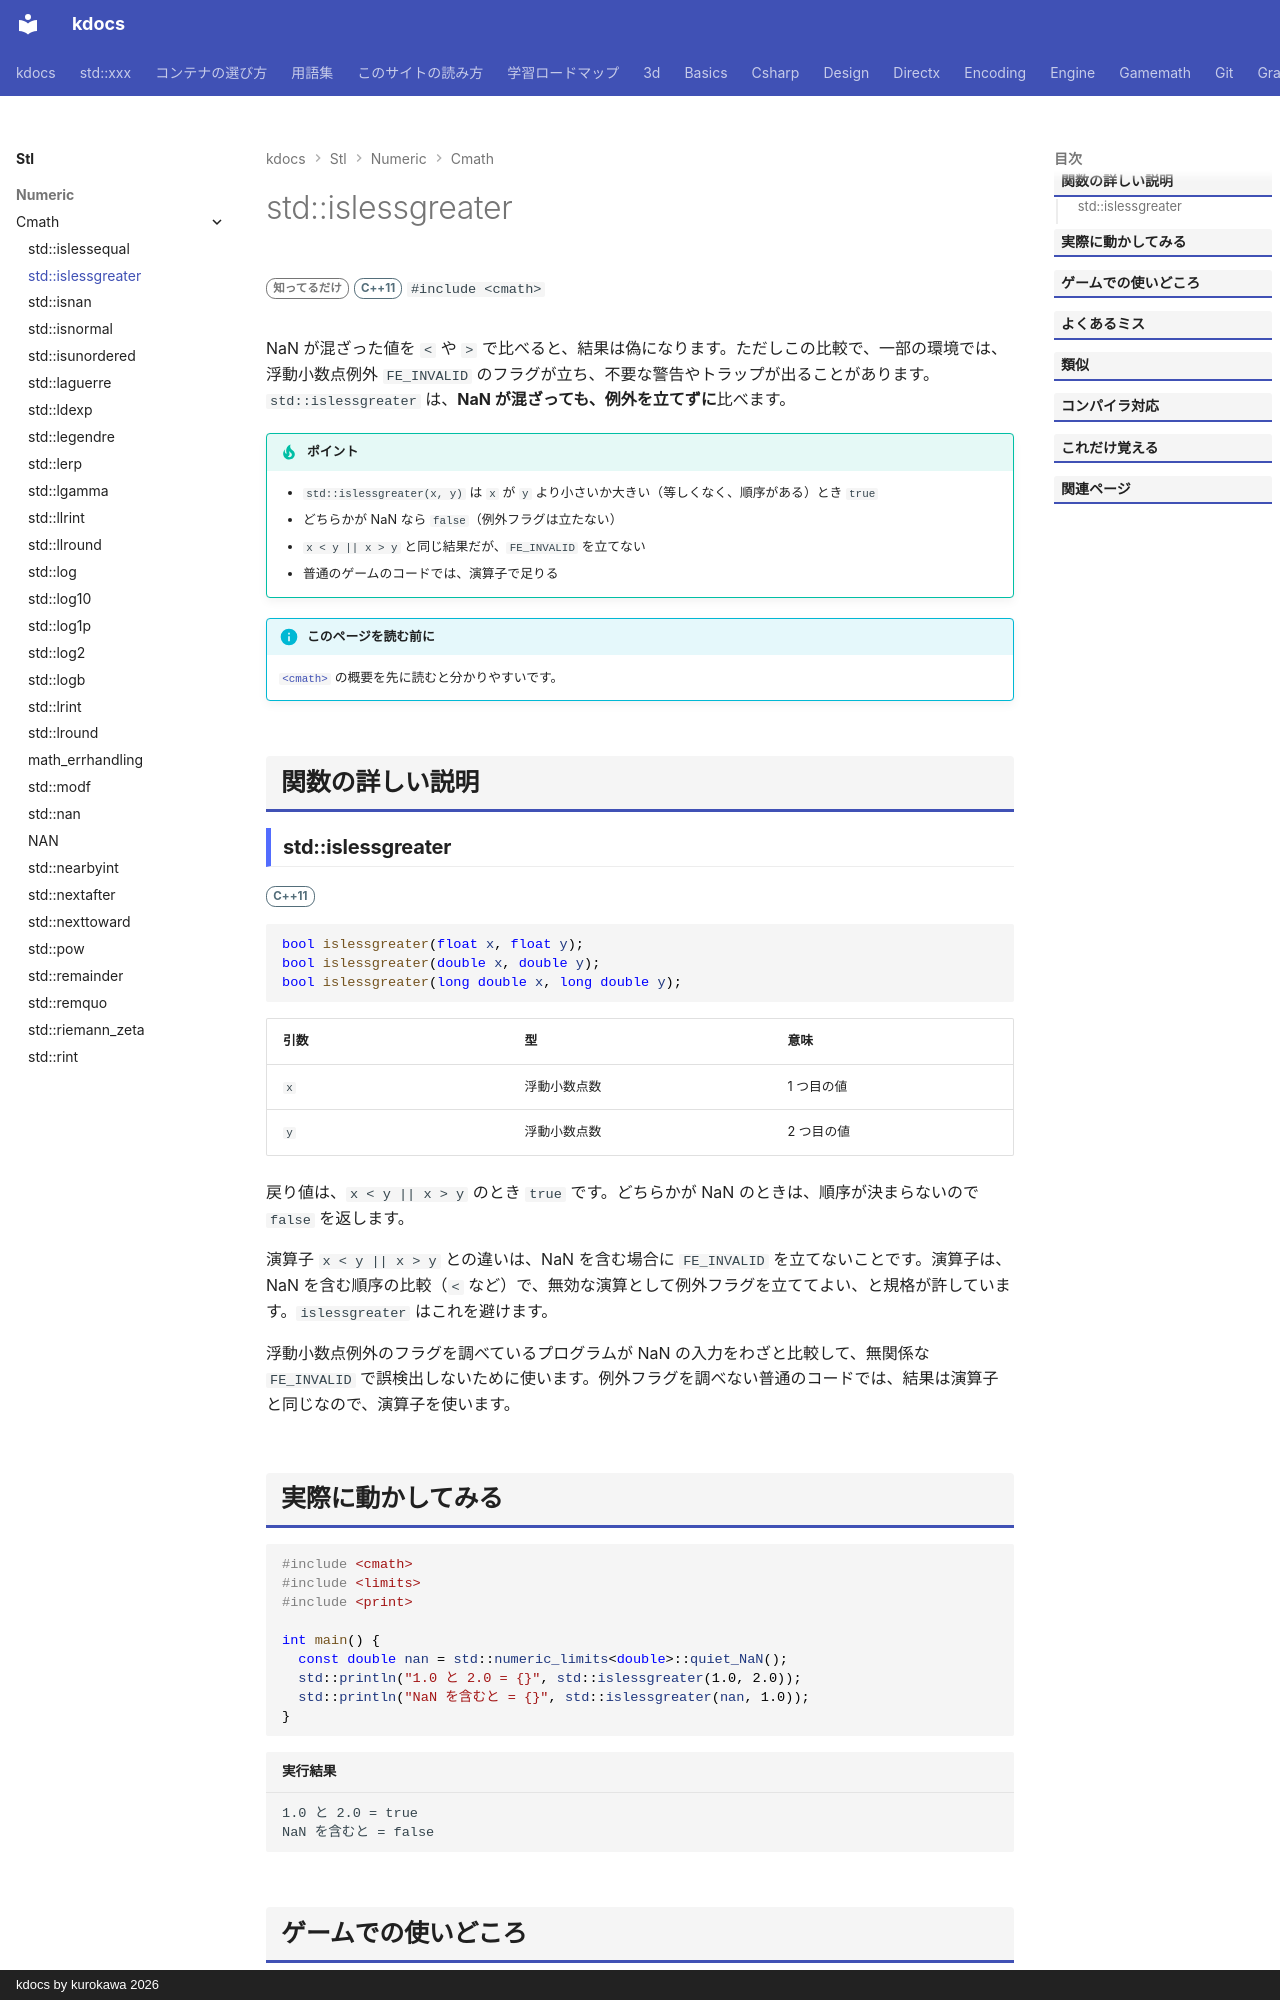

repository: qwzxdf/kdocs · page: stl/numeric/cmath/islessgreater/index.html · generator: mkdocs · copyright: kdocs by kurokawa 2026

---
title: std::islessgreater
summary: "浮動小数点を比べる（x が y より小さいか大きいか（等しくも非順序でもない））。NaN でも例外を出さない。"
order: 900
group: 数学関数（<cmath>）
tags:
  - 数値
---

# std::islessgreater

<div class="page-badges" markdown>
<span class="rank rank-rare">知ってるだけ</span>
<span class="ver ver-11">C++11</span>
`#include <cmath>`
</div>

NaN が混ざった値を `<` や `>` で比べると、結果は偽になります。ただしこの比較で、一部の環境では、浮動小数点例外 `FE_INVALID` のフラグが立ち、不要な警告やトラップが出ることがあります。`std::islessgreater` は、<strong>NaN が混ざっても、例外を立てずに</strong>比べます。

!!! tip "ポイント"
    - `std::islessgreater(x, y)` は `x` が `y` より小さいか大きい（等しくなく、順序がある）とき `true`
    - どちらかが NaN なら `false`（例外フラグは立たない）
    - `x < y || x > y` と同じ結果だが、`FE_INVALID` を立てない
    - 普通のゲームのコードでは、演算子で足りる

!!! info "このページを読む前に"
    [`<cmath>`](../cmath.md) の概要を先に読むと分かりやすいです。

## 関数の詳しい説明

### std::islessgreater {#islessgreater}

<span class="ver ver-11">C++11</span>

```cpp
bool islessgreater(float x, float y);
bool islessgreater(double x, double y);
bool islessgreater(long double x, long double y);
```

| 引数 | 型 | 意味 |
| --- | --- | --- |
| `x` | 浮動小数点数 | 1 つ目の値 |
| `y` | 浮動小数点数 | 2 つ目の値 |

戻り値は、`x < y || x > y` のとき `true` です。どちらかが NaN のときは、順序が決まらないので `false` を返します。

演算子 `x < y || x > y` との違いは、NaN を含む場合に `FE_INVALID` を立てないことです。演算子は、NaN を含む順序の比較（`<` など）で、無効な演算として例外フラグを立ててよい、と規格が許しています。`islessgreater` はこれを避けます。

浮動小数点例外のフラグを調べているプログラムが NaN の入力をわざと比較して、無関係な `FE_INVALID` で誤検出しないために使います。例外フラグを調べない普通のコードでは、結果は演算子と同じなので、演算子を使います。
